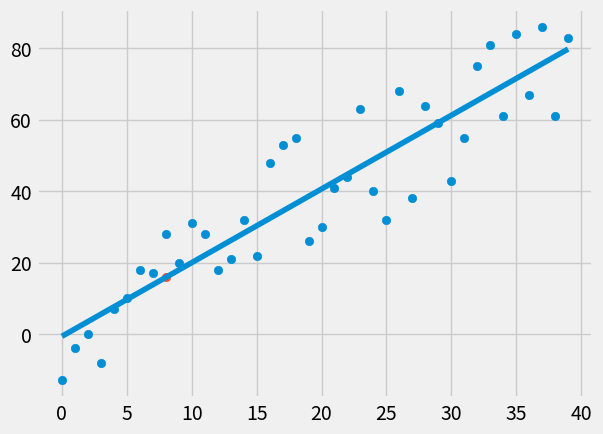

This chart was generated by the following Python code:
from statistics import mean
import numpy as np
import matplotlib.pyplot as plt
from matplotlib import style
import random

style.use('fivethirtyeight')

xs = np.array([1, 2, 3, 4, 5, 6], dtype = np.float64)
ys = np.array([5, 4, 6, 5, 6, 7], dtype = np.float64)

# dataset for testing prediction accuracy and best fit lines
def create_dataset(num_points, variance, step_size = 2, correlation = False):
    val = 1
    ys = []

    # results in list of a specified number of random points, no correlation
    for i in range(num_points):
        y = val + random.randrange(-variance, variance)
        ys.append(y)
        if correlation and correlation == 'pos':
            val += step_size
        elif correlation and correlation == 'neg':
            val -= step_size
    
    xs = [i for i in range(len(ys))]

    return np.array(xs, dtype = np.float64), np.array(ys, dtype = np.float64)

def best_fit_slope_and_intercept (xs, ys):
    # numerator of eqn
    m = (mean(xs) * mean(ys))
    m -= mean(xs * ys)

    # denominator of eqn
    m = m / ((mean(xs) ** 2) - mean(xs ** 2))

    b = mean(ys) - m * mean(xs)
    return m, b

# squared error function
def squared_error(ys_orig, ys_line):
    return sum((ys_line - ys_orig) ** 2)

# calculate coefficient of determination for regression line (finds r squared value)
def determination_coefficient(ys_orig, ys_line):
    y_mean_line = [mean(ys_orig)] * len(ys_orig)
    squared_error_regr = squared_error(ys_orig, ys_line)
    squarred_error_y_mean = squared_error(ys_orig, y_mean_line)

    return 1 - squared_error_regr / squarred_error_y_mean

xs, ys = create_dataset(40, 20, 2, correlation = 'pos')



m, b = best_fit_slope_and_intercept(xs, ys)

# regression line array
regression_line = [(m * x) + b for x in xs]

predict_x = 8
predict_y = m * predict_x + b

r_squared = determination_coefficient(ys, regression_line)
print(r_squared)

plt.scatter(xs, ys)
plt.scatter(predict_x, predict_y)
plt.plot(xs, regression_line)
plt.show()